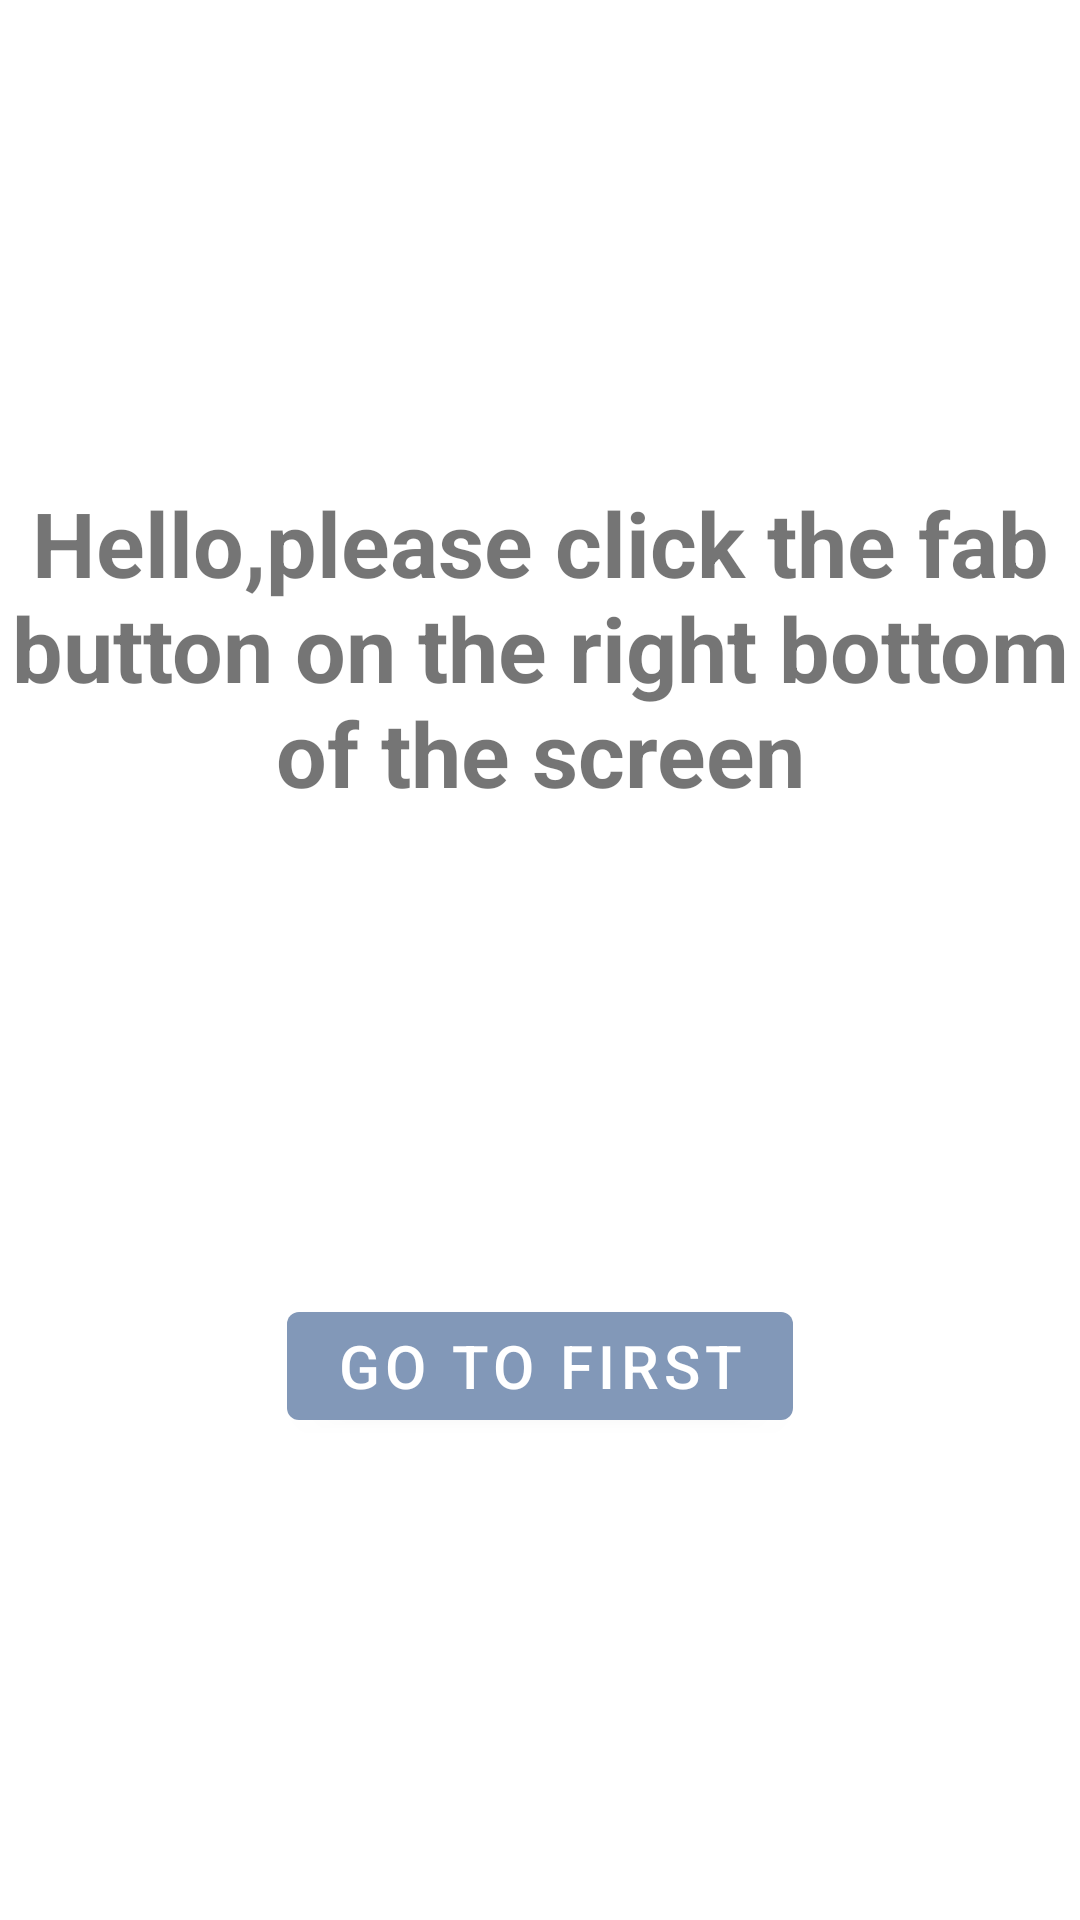

Android layout source for this screen:
<!-- AndroidManifest.xml: application theme Theme.Exercise_add_another_screen_to_your_app -->
<!-- res/layout/fragment_first.xml -->
<?xml version="1.0" encoding="utf-8"?>
<androidx.constraintlayout.widget.ConstraintLayout xmlns:android="http://schemas.android.com/apk/res/android"
    xmlns:app="http://schemas.android.com/apk/res-auto"
    xmlns:tools="http://schemas.android.com/tools"
    android:layout_width="match_parent"
    android:layout_height="match_parent"
    tools:context=".FirstFragment">

    <TextView
        android:id="@+id/textview_first"
        android:text="@string/Instruction"
        app:layout_constraintBottom_toTopOf="@id/button_first"
        app:layout_constraintEnd_toEndOf="parent"
        app:layout_constraintStart_toStartOf="parent"
        app:layout_constraintTop_toTopOf="parent"
        style="@style/Center_big_text" />

    <Button
        android:id="@+id/button_first"
        android:layout_width="wrap_content"
        android:layout_height="wrap_content"
        style="@style/btn_text_size"
        android:text="@string/next"
        app:layout_constraintBottom_toBottomOf="parent"
        app:layout_constraintEnd_toEndOf="parent"
        app:layout_constraintStart_toStartOf="parent"
        app:layout_constraintTop_toBottomOf="@id/textview_first" />
</androidx.constraintlayout.widget.ConstraintLayout>
<!-- resources referenced by this layout -->
<resources>
  <string name="Instruction">Hello,please click the fab button on the right bottom of the screen</string>
  <string name="next">Go to First</string>
  <style name="Center_big_text">
          <item name="android:layout_width">wrap_content</item>
          <item name="android:layout_height">wrap_content</item>
          <item name="android:textAlignment">center</item>
          <item name="android:textSize">@dimen/text_size_big</item>
          <item name="android:textStyle">bold</item>
      </style>
  <style name="btn_text_size">
          <item name="android:textSize">@dimen/text_size_norm</item>
      </style>
  <style name="Theme.Exercise_add_another_screen_to_your_app" parent="Theme.MaterialComponents.DayNight.DarkActionBar">
          
          <item name="colorPrimary">@color/prim_color</item>
          <item name="colorPrimaryVariant">@color/purple_700</item>
          <item name="colorOnPrimary">@color/white</item>
          
          <item name="colorSecondary">@color/teal_200</item>
          <item name="colorSecondaryVariant">@color/teal_700</item>
          <item name="colorOnSecondary">@color/black</item>
          
          <item name="android:statusBarColor">?attr/colorPrimaryVariant</item>
          
      </style>
  <dimen name="text_size_big">30sp</dimen>
  <dimen name="text_size_norm">20sp</dimen>
  <color name="prim_color">#8298B8</color>
  <color name="purple_700">#FF3700B3</color>
  <color name="white">#FFFFFFFF</color>
  <color name="teal_200">#FF03DAC5</color>
  <color name="teal_700">#FF018786</color>
  <color name="black">#FF000000</color>
</resources>
